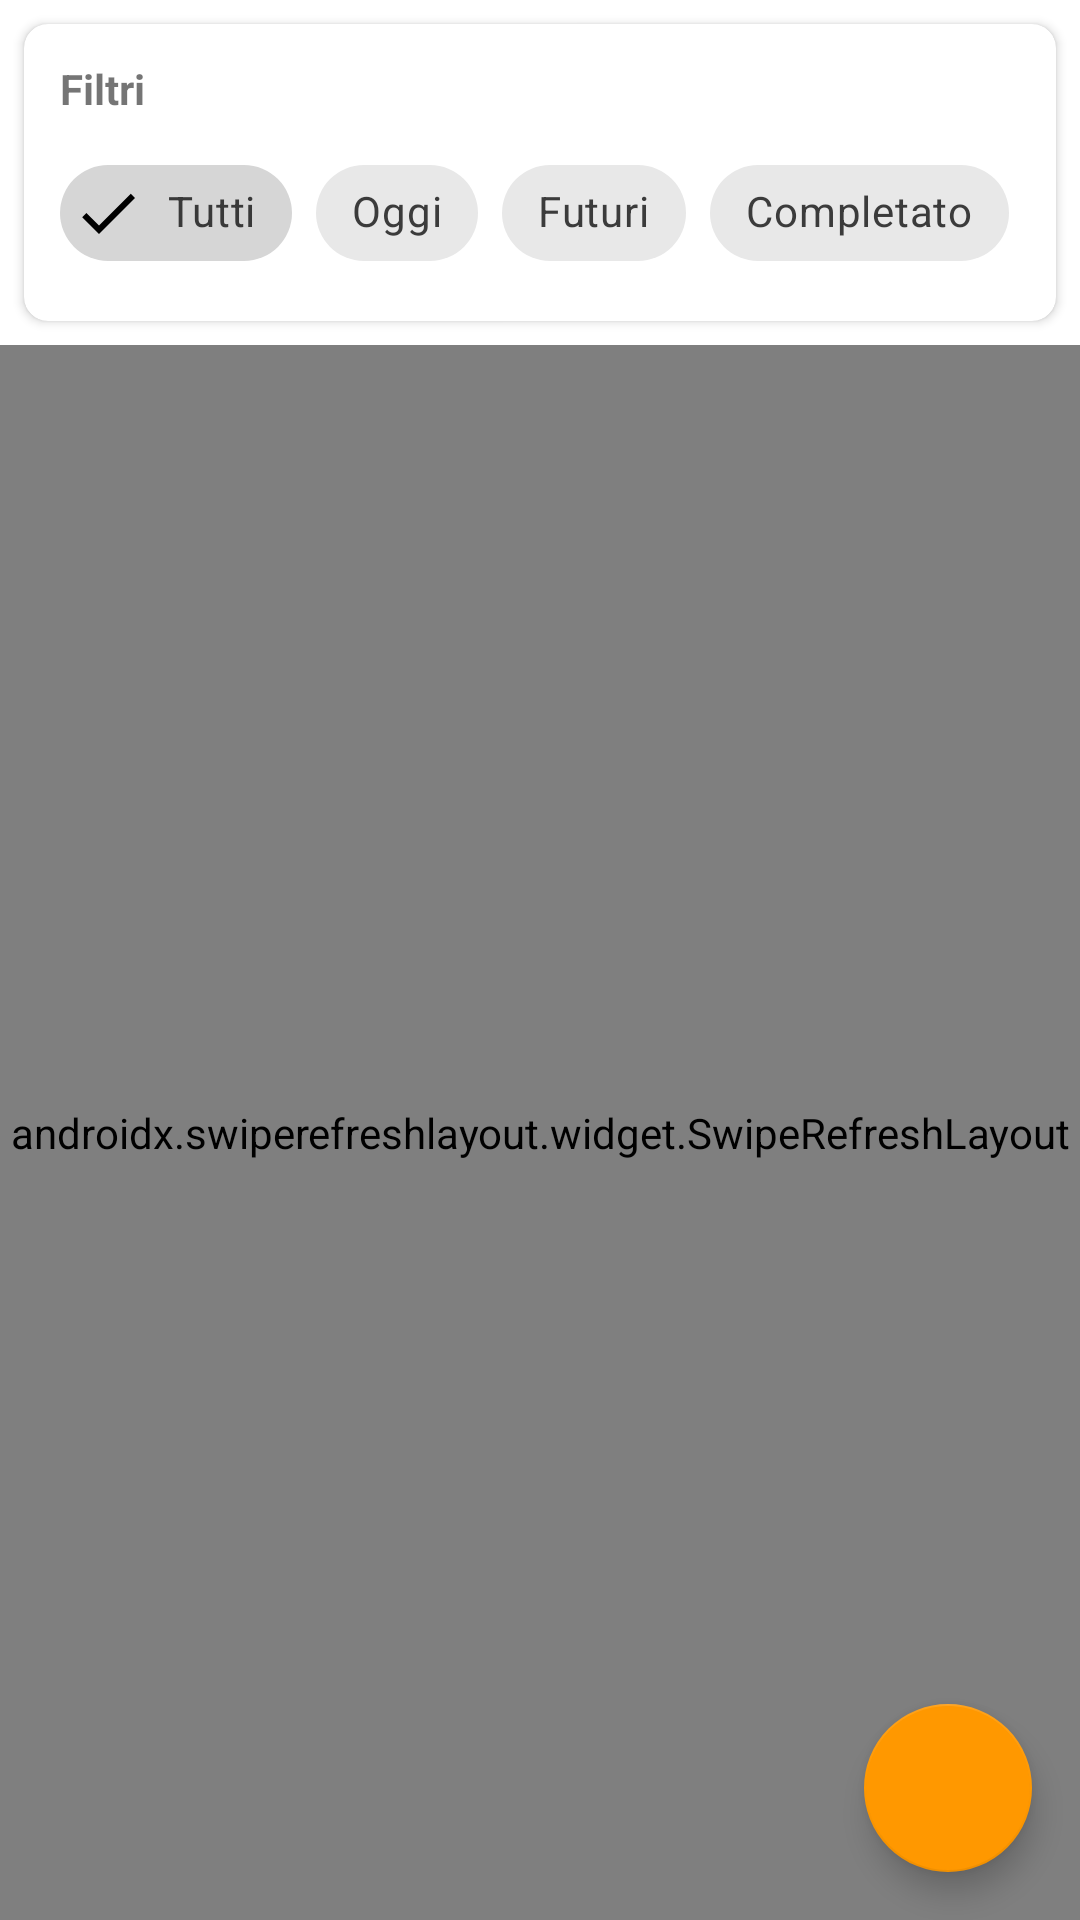

Android layout source for this screen:
<!-- AndroidManifest.xml: application theme Theme.Santibailor -->
<!-- res/layout/fragment_impegni.xml -->
<?xml version="1.0" encoding="utf-8"?>
<androidx.coordinatorlayout.widget.CoordinatorLayout
    xmlns:android="http://schemas.android.com/apk/res/android"
    xmlns:app="http://schemas.android.com/apk/res-auto"
    android:layout_width="match_parent"
    android:layout_height="match_parent">

    <LinearLayout
        android:layout_width="match_parent"
        android:layout_height="match_parent"
        android:orientation="vertical">

        
        <com.google.android.material.card.MaterialCardView
            android:id="@+id/filters_card"
            android:layout_width="match_parent"
            android:layout_height="wrap_content"
            android:layout_margin="8dp"
            app:cardElevation="2dp"
            app:cardCornerRadius="8dp">

            <LinearLayout
                android:layout_width="match_parent"
                android:layout_height="wrap_content"
                android:orientation="vertical"
                android:padding="12dp">

                <TextView
                    android:layout_width="wrap_content"
                    android:layout_height="wrap_content"
                    android:text="@string/filters_label"
                    android:textStyle="bold"
                    android:textSize="14sp"
                    android:paddingBottom="8dp"/>

                
                <com.google.android.material.chip.ChipGroup
                    android:id="@+id/chip_group_filters"
                    android:layout_width="match_parent"
                    android:layout_height="wrap_content"
                    app:singleLine="false">

                    <com.google.android.material.chip.Chip
                        android:id="@+id/chip_show_all"
                        android:layout_width="wrap_content"
                        android:layout_height="wrap_content"
                        android:text="@string/all_filter"
                        android:checked="true"
                        style="@style/Widget.MaterialComponents.Chip.Filter"/>

                    <com.google.android.material.chip.Chip
                        android:id="@+id/chip_today"
                        android:layout_width="wrap_content"
                        android:layout_height="wrap_content"
                        android:text="@string/oggi"
                        style="@style/Widget.MaterialComponents.Chip.Filter"/>

                    <com.google.android.material.chip.Chip
                        android:id="@+id/chip_future"
                        android:layout_width="wrap_content"
                        android:layout_height="wrap_content"
                        android:text="@string/future_filter"
                        style="@style/Widget.MaterialComponents.Chip.Filter"/>

                    <com.google.android.material.chip.Chip
                        android:id="@+id/chip_completed"
                        android:layout_width="wrap_content"
                        android:layout_height="wrap_content"
                        android:text="@string/completato"
                        style="@style/Widget.MaterialComponents.Chip.Filter"/>

                </com.google.android.material.chip.ChipGroup>

            </LinearLayout>
        </com.google.android.material.card.MaterialCardView>

        
        <androidx.swiperefreshlayout.widget.SwipeRefreshLayout
            android:id="@+id/swipe_refresh"
            android:layout_width="match_parent"
            android:layout_height="0dp"
            android:layout_weight="1">

            <androidx.recyclerview.widget.RecyclerView
                android:id="@+id/recycler_view_impegni"
                android:layout_width="match_parent"
                android:layout_height="match_parent"
                android:clipToPadding="false"
                android:paddingBottom="80dp"
                app:layoutManager="androidx.recyclerview.widget.LinearLayoutManager"/>

        </androidx.swiperefreshlayout.widget.SwipeRefreshLayout>

    </LinearLayout>

    
    <LinearLayout
        android:id="@+id/empty_state"
        android:layout_width="match_parent"
        android:layout_height="match_parent"
        android:orientation="vertical"
        android:gravity="center"
        android:visibility="gone"
        android:padding="32dp">

        <ImageView
            android:layout_width="120dp"
            android:layout_height="120dp"
            android:src="@android:drawable/ic_menu_agenda"
            android:alpha="0.3"
            android:contentDescription="@string/nessun_impegno"/>

        <TextView
            android:layout_width="wrap_content"
            android:layout_height="wrap_content"
            android:text="@string/nessun_impegno"
            android:textSize="18sp"
            android:textStyle="bold"
            android:layout_marginTop="16dp"/>

        <Button
            android:id="@+id/btn_add_first_impegno"
            android:layout_width="wrap_content"
            android:layout_height="wrap_content"
            android:text="@string/aggiungi_primo_impegno"
            android:layout_marginTop="16dp"
            style="?attr/materialButtonOutlinedStyle"/>

    </LinearLayout>

    
    <com.google.android.material.floatingactionbutton.FloatingActionButton
        android:id="@+id/fab_add"
        android:layout_width="wrap_content"
        android:layout_height="wrap_content"
        android:layout_gravity="bottom|end"
        android:layout_margin="16dp"
        android:src="@drawable/ic_add"
        android:contentDescription="@string/add_impegno"/>

</androidx.coordinatorlayout.widget.CoordinatorLayout>
<!-- resources referenced by this layout -->
<resources>
  <string name="add_impegno">Aggiungi Impegno</string>
  <string name="aggiungi_primo_impegno">Aggiungi il primo impegno</string>
  <string name="all_filter">Tutti</string>
  <string name="completato">Completato</string>
  <string name="filters_label">Filtri</string>
  <string name="future_filter">Futuri</string>
  <string name="nessun_impegno">Nessun impegno trovato</string>
  <string name="oggi">Oggi</string>
  <style name="Theme.Santibailor" parent="Theme.MaterialComponents.DayNight.NoActionBar">
          <item name="colorPrimary">@color/blue_primary</item>
          <item name="colorPrimaryVariant">@color/blue_primary</item>
          <item name="colorOnPrimary">@color/white</item>
          <item name="colorSecondary">@color/orange_primary</item>
          <item name="colorSecondaryVariant">@color/orange_primary</item>
          <item name="colorOnSecondary">@color/black</item>
          <item name="colorSurface">@color/background_primary</item>
          <item name="colorOnSurface">@color/text_primary</item>
          <item name="android:textColorPrimary">@color/text_primary</item>
          <item name="android:textColorSecondary">@color/text_secondary</item>
          <item name="android:statusBarColor">?attr/colorPrimaryVariant</item>
      </style>
  <color name="blue_primary">#2196F3</color>
  <color name="white">#FFFFFFFF</color>
  <color name="orange_primary">#FF9800</color>
  <color name="black">#FF000000</color>
  <color name="background_primary">#FFFFFF</color>
  <color name="text_primary">#212121</color>
  <color name="text_secondary">#757575</color>
</resources>
